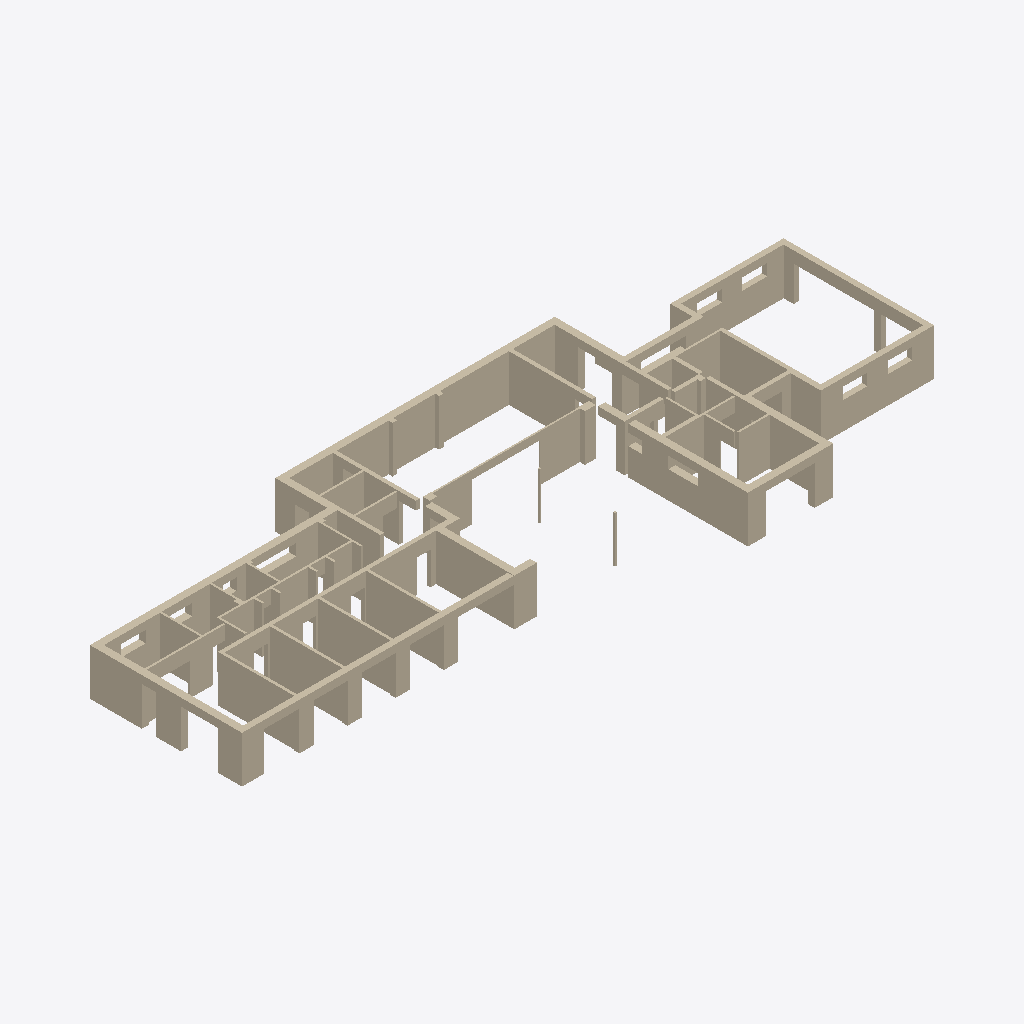
Isometric view of an IFC building model (IFC-SPF (STEP), schema IFC4, length unit metre), seen from the south-west, elements coloured by IFC class: 66 walls (beige).
Extent 45.0 m × 16.1 m × 3.0 m (x, y, z). Storeys (1): 1.NP at 0.00 m. Elements (66): 66 IfcWall.

HEADER;
FILE_DESCRIPTION(('ViewDefinition [ReferenceView]'),'2;1');
FILE_NAME('yaml-ifc.ifc','2026-10-06T00:00:00',('yaml-ifc'),('yaml-ifc'),'yaml-ifc','yaml-ifc','None');
FILE_SCHEMA(('IFC4'));
ENDSEC;
DATA;
#18=IFCPROJECT('1DblDuXPnTGR3$neWzoZf7',$,'RD Šíma',$,$,'PRJ',$,(#11,#16),#5);
#24=IFCSITE('07kmmsVOHUvBqq9geM6GR4',$,'Bor u Tachova',$,$,#23,$,$,.ELEMENT.,$,$,472.1,$,$);
#30=IFCBUILDING('0Sc58ByEfSBA514UX38rMz',$,'RD Šíma',$,$,#29,$,$,.ELEMENT.,$,$,$);
#36=IFCBUILDINGSTOREY('1tSSUBbN9UG8ARtla17G20',$,'1.NP',$,$,#35,$,$,.ELEMENT.,0.0);
#996=IFCWALL('3AFUNOFyzIoeSEkuFkX$78',$,'W-029',$,$,#980,#995,$,$);
#104=IFCWALL('20_lkwPQTO08BzrfHVn2_$',$,'W-002',$,$,#88,#103,$,$);
#891=IFCWALL('3kao1HNk9Uxg5hgVtfbYnr',$,'W-026',$,$,#875,#890,$,$);
#1031=IFCWALL('10ABLBulrQT8Y9Gt65Yz_w',$,'W-030',$,$,#1015,#1030,$,$);
#1871=IFCWALL('01MeRJGKnPCwSkjvgAJxmj',$,'W-054',$,$,#1855,#1870,$,$);
#205=IFCWALL('28N9cvmCrQRRBj5XSwTVSe',$,'W-005',$,$,#189,#204,$,$);
#477=IFCWALL('0c5NQKezvM7g9_gbdAhXzq',$,'W-013',$,$,#461,#476,$,$);
#926=IFCWALL('22tqMWBeLNyf$PSgiUV31G',$,'W-027',$,$,#910,#925,$,$);
#1696=IFCWALL('2WVEe8UxnISQ8MisMm9gHb',$,'W-049',$,$,#1680,#1695,$,$);
#790=IFCWALL('3rIgqsWHPVshWwWiMFhZAg',$,'W-023',$,$,#774,#789,$,$);
#2322=IFCWALL('2grEG_NsLH8xepN2TCqk_t',$,'W-067',$,$,#2306,#2321,$,$);
#1941=IFCWALL('1Qa899Y6XUhBmSIOhVeq35',$,'W-056',$,$,#1925,#1940,$,$);
#1066=IFCWALL('2_DWXkwzXO0uHuLRCHWMxX',$,'W-031',$,$,#1050,#1065,$,$);
#1521=IFCWALL('1IL2qq2CbIB917lggj$wXA',$,'W-044',$,$,#1505,#1520,$,$);
#1416=IFCWALL('3HgNHbS0bHFPW0QhUnN9pf',$,'W-041',$,$,#1400,#1415,$,$);
#1171=IFCWALL('2O6iPM3kbMyfkytbXeMv1b',$,'W-034',$,$,#1155,#1170,$,$);
#2182=IFCWALL('31AhbbTi1SbA3RR$sOQrWd',$,'W-063',$,$,#2166,#2181,$,$);
#2081=IFCWALL('0CjW4V2h5Qqhb_KBgMDRv4',$,'W-060',$,$,#2065,#2080,$,$);
#755=IFCWALL('24kTKoDjnGa8NxIocmYgx3',$,'W-022',$,$,#739,#754,$,$);
#2287=IFCWALL('3X1nJGDCjKL8rcFHQj4AQW',$,'W-066',$,$,#2271,#2286,$,$);
#69=IFCWALL('2pwk0CcMXGn9kLLhZRTu3y',$,'W-001',$,$,#53,#68,$,$);
#623=IFCWALL('1fBN8j7PrNGRC6A7KCGEaG',$,'W-018',$,$,#607,#622,$,$);
#1731=IFCWALL('0xTS2_KqTV5e0ko6mGDXBA',$,'W-050',$,$,#1715,#1730,$,$);
#856=IFCWALL('1ZE8nhjqfSie8S02cz2srO',$,'W-025',$,$,#840,#855,$,$);
#240=IFCWALL('1fK4fsu95OSub41dgTa5Y0',$,'W-006',$,$,#224,#239,$,$);
#658=IFCWALL('3QJDYCRFPSbP4jnfnQNTjD',$,'W-019',$,$,#642,#657,$,$);
#1626=IFCWALL('1zB$LyxOXUUwLfjnWCj0m$',$,'W-047',$,$,#1610,#1625,$,$);
#1661=IFCWALL('37CyxUJwrNUAZ2vWeyiKUr',$,'W-048',$,$,#1645,#1660,$,$);
#2217=IFCWALL('3N96VFNSvQtx_hn8KoaHTm',$,'W-064',$,$,#2201,#2216,$,$);
#1101=IFCWALL('0nd9H5IwvGFfnw_84IrAjY',$,'W-032',$,$,#1085,#1100,$,$);
#961=IFCWALL('3tsCCFUKjORvX2yKXussZh',$,'W-028',$,$,#945,#960,$,$);
#1906=IFCWALL('2nD3kfdkfKduXD_$Al$YN4',$,'W-055',$,$,#1890,#1905,$,$);
#2046=IFCWALL('1FU8AoH4nL88i5XgkeyfzR',$,'W-059',$,$,#2030,#2045,$,$);
#2011=IFCWALL('2wh4P8OjzSDRys9vYnCaUt',$,'W-058',$,$,#1995,#2010,$,$);
#345=IFCWALL('2LFr4QSFnUdwanmRx1ahO3',$,'W-009',$,$,#329,#344,$,$);
#139=IFCWALL('2wRaIp0WjUdQLk1aT_OFV8',$,'W-003',$,$,#123,#138,$,$);
#2116=IFCWALL('1ra05ONsHVIOj_hh7CfsMG',$,'W-061',$,$,#2100,#2115,$,$);
#275=IFCWALL('0anq6gd1LGJOy6pdgRmFZ5',$,'W-007',$,$,#259,#274,$,$);
#724=IFCWALL('3Izy5zgUjOqw3x3$kE8win',$,'W-021',$,$,#708,#723,$,$);
#1556=IFCWALL('0gx4Wd7qzTBeX4OYjpt5jx',$,'W-045',$,$,#1540,#1555,$,$);
#821=IFCWALL('3h0vYkE8LOBRJczu074Pjv',$,'W-024',$,$,#805,#820,$,$);
#1241=IFCWALL('2OtVLLxP1MduXyC5lE959E',$,'W-036',$,$,#1225,#1240,$,$);
#1346=IFCWALL('2Uj6BT$X5ToQZH0X_KRfvB',$,'W-039',$,$,#1330,#1345,$,$);
#543=IFCWALL('1P8$bdmIjMzvZBSf036uY4',$,'W-015',$,$,#527,#542,$,$);
#578=IFCWALL('1bM1dnDuPSDQYiz4o0MY74',$,'W-016',$,$,#562,#577,$,$);
#1976=IFCWALL('35oM2vOs9P8w2b0p4vBxht',$,'W-057',$,$,#1960,#1975,$,$);
#310=IFCWALL('1vfu5XHOjSRA2WduQ6AYVX',$,'W-008',$,$,#294,#309,$,$);
#2147=IFCWALL('1qiIZDMiPGYxNmQbmdfqxJ',$,'W-062',$,$,#2131,#2146,$,$);
#1836=IFCWALL('37U3GHZyTJ2Am9L6zsT3tk',$,'W-053',$,$,#1820,#1835,$,$);
#1766=IFCWALL('1NZA2P7aTVHutH3uvyomwe',$,'W-051',$,$,#1750,#1765,$,$);
#1801=IFCWALL('3vecMrl1XPlRVJVfZpPUpp',$,'W-052',$,$,#1785,#1800,$,$);
#1136=IFCWALL('1Y0xAZGXTJXf1CGYqkD0ll',$,'W-033',$,$,#1120,#1135,$,$);
#380=IFCWALL('0aaj75WbXTLxMlxDjCxBT4',$,'W-010',$,$,#364,#379,$,$);
#1276=IFCWALL('1vty0E3m1La8o2_dW07rLt',$,'W-037',$,$,#1260,#1275,$,$);
#411=IFCWALL('3k4dW1kffVNvzkTWqzHrcu',$,'W-011',$,$,#395,#410,$,$);
#693=IFCWALL('1T2JGuljXVbuEdTsTmuKc0',$,'W-020',$,$,#677,#692,$,$);
#1486=IFCWALL('1Mp4edzj5JGhPj59iI8Uaz',$,'W-043',$,$,#1470,#1485,$,$);
#1311=IFCWALL('2V0F$SH$TKlRAamLz5s5Eu',$,'W-038',$,$,#1295,#1310,$,$);
#1451=IFCWALL('29GAZ8yFHMKPHDV9CZm2qi',$,'W-042',$,$,#1435,#1450,$,$);
#2252=IFCWALL('1niqzdOOHLZhHuSySdm35l',$,'W-065',$,$,#2236,#2251,$,$);
#174=IFCWALL('2YftpohKHKkelkwrigtJ2H',$,'W-004',$,$,#158,#173,$,$);
#512=IFCWALL('1nnLsdcejKO95DvXs$PA4j',$,'W-014',$,$,#496,#511,$,$);
#1591=IFCWALL('0i33Yl7CLSWxyWzP$L0trp',$,'W-046',$,$,#1575,#1590,$,$);
#1381=IFCWALL('0xlaOLPW9LKgew6BmGmR_U',$,'W-040',$,$,#1365,#1380,$,$);
#442=IFCWALL('396BUwFHnHnAvfWx8m6MWW',$,'W-012',$,$,#426,#441,$,$);
#1206=IFCWALL('0Gav5RG3XUv9RGlt4s0tib',$,'W-035',$,$,#1190,#1205,$,$);
ENDSEC;
